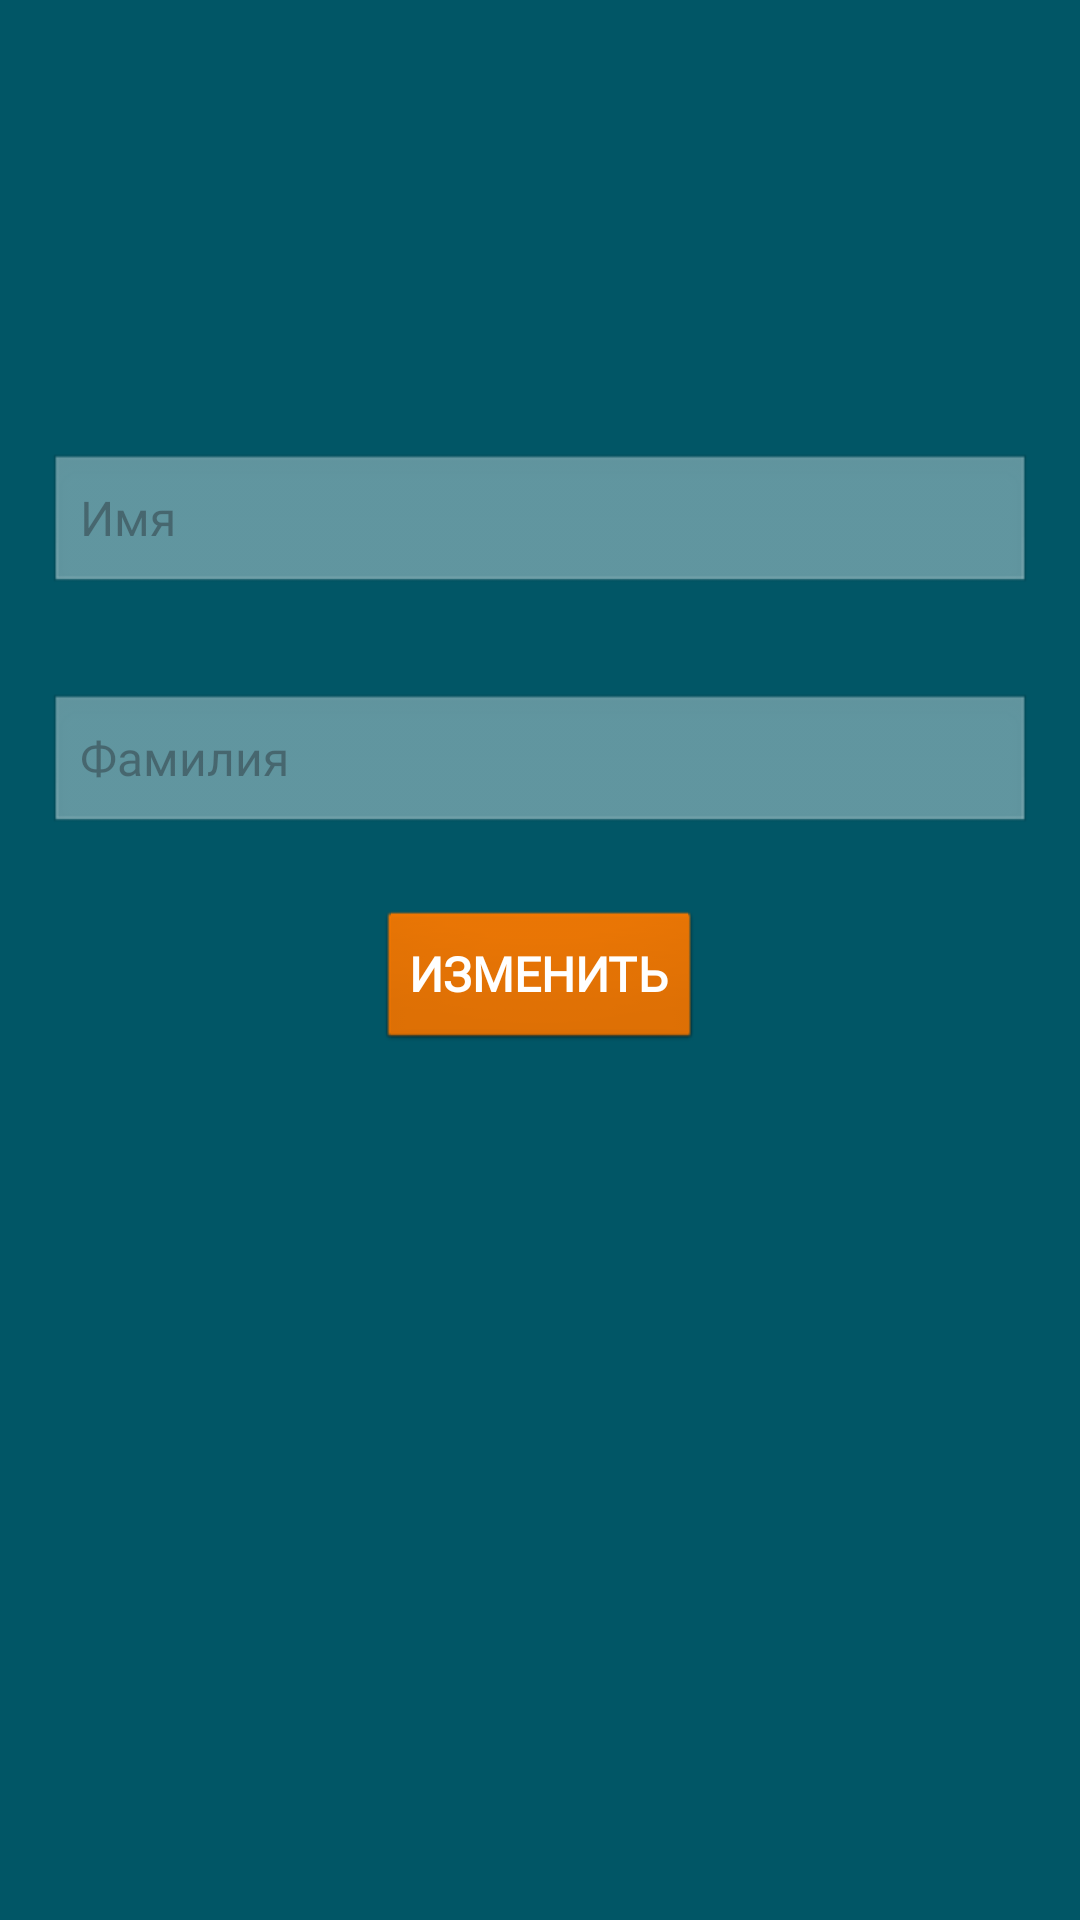

The Android layout XML behind this screen, and the referenced resources:
<!-- AndroidManifest.xml: application theme Theme.Chara -->
<!-- res/layout/activity_profile.xml -->
<?xml version="1.0" encoding="utf-8"?>
<LinearLayout xmlns:android="http://schemas.android.com/apk/res/android"
    xmlns:tools="http://schemas.android.com/tools"
    android:layout_width="match_parent"
    android:layout_height="match_parent"
    android:orientation="vertical"
    android:background="#015666"
    tools:context=".activity.user.Profile">

    <LinearLayout
        android:layout_width="match_parent"
        android:layout_height="wrap_content"
        android:orientation="horizontal">

        <ImageView
            android:id="@+id/avatarImageView"
            android:layout_width="128dp"
            android:layout_height="127dp"
            android:layout_gravity="center"
            android:layout_marginLeft="140dp"
            android:layout_marginTop="8dp"
            android:src="@drawable/default_avatar_background" />

        <LinearLayout
            android:layout_width="match_parent"
            android:layout_height="match_parent"
            android:orientation="vertical">

            <androidx.appcompat.widget.AppCompatButton
                android:id="@+id/changeAvatarButton"
                android:layout_width="200dp"
                android:layout_height="wrap_content"
                android:layout_marginLeft="20dp"
                android:layout_marginTop="12dp"
                android:background="@android:drawable/btn_default"
                android:backgroundTint="#FF7C00"
                android:backgroundTintMode="multiply"
                android:fontFamily="@font/aldrich"
                android:text="Изменить аватарку"
                android:textColor="#FFFFFF"
                android:textFontWeight="700"
                android:textSize="16sp"
                android:visibility="gone" />

            <androidx.appcompat.widget.AppCompatButton
                android:id="@+id/photoButton"
                android:layout_width="200dp"
                android:layout_height="wrap_content"
                android:layout_marginStart="20dp"
                android:layout_marginTop="16dp"
                android:background="@android:drawable/btn_default"
                android:backgroundTint="#FF7C00"
                android:backgroundTintMode="multiply"
                android:fontFamily="@font/aldrich"
                android:text="Сделать фото"
                android:textColor="#FFFFFF"
                android:textFontWeight="700"
                android:textSize="16sp"
                android:visibility="gone" />
        </LinearLayout>

    </LinearLayout>

    <LinearLayout
        android:layout_width="match_parent"
        android:layout_height="wrap_content"
        android:orientation="horizontal"
        android:gravity="center">

    </LinearLayout>

    <EditText
        android:id="@+id/firstNameEditText"
        android:layout_width="match_parent"
        android:layout_height="wrap_content"
        android:layout_margin="16dp"
        android:background="@android:drawable/edit_text"
        android:enabled="false"
        android:fontFamily="@font/aldrich"
        android:hint="Имя"
        android:textColor="#000000"
        android:textSize="16sp" />

    <EditText
        android:id="@+id/lastNameEditText"
        android:layout_width="match_parent"
        android:layout_height="wrap_content"
        android:layout_margin="16dp"
        android:background="@android:drawable/edit_text"
        android:enabled="false"
        android:fontFamily="@font/aldrich"
        android:hint="Фамилия"
        android:textColor="#000000"
        android:textSize="16sp" />

    <androidx.appcompat.widget.AppCompatButton
        android:id="@+id/editButton"
        android:layout_width="wrap_content"
        android:layout_height="wrap_content"
        android:layout_gravity="center"
        android:layout_marginTop="8dp"
        android:background="@android:drawable/btn_default"
        android:backgroundTint="#FF7C00"
        android:backgroundTintMode="multiply"
        android:fontFamily="@font/aldrich"
        android:text="Изменить"
        android:textColor="#FFFFFF"
        android:textFontWeight="700"
        android:textSize="16sp" />

</LinearLayout>
<!-- resources referenced by this layout -->
<resources>
  <style name="Theme.Chara" parent="Base.Theme.Chara" />
  <style name="Base.Theme.Chara" parent="Theme.Material3.DayNight.NoActionBar">
          
          
      </style>
</resources>
